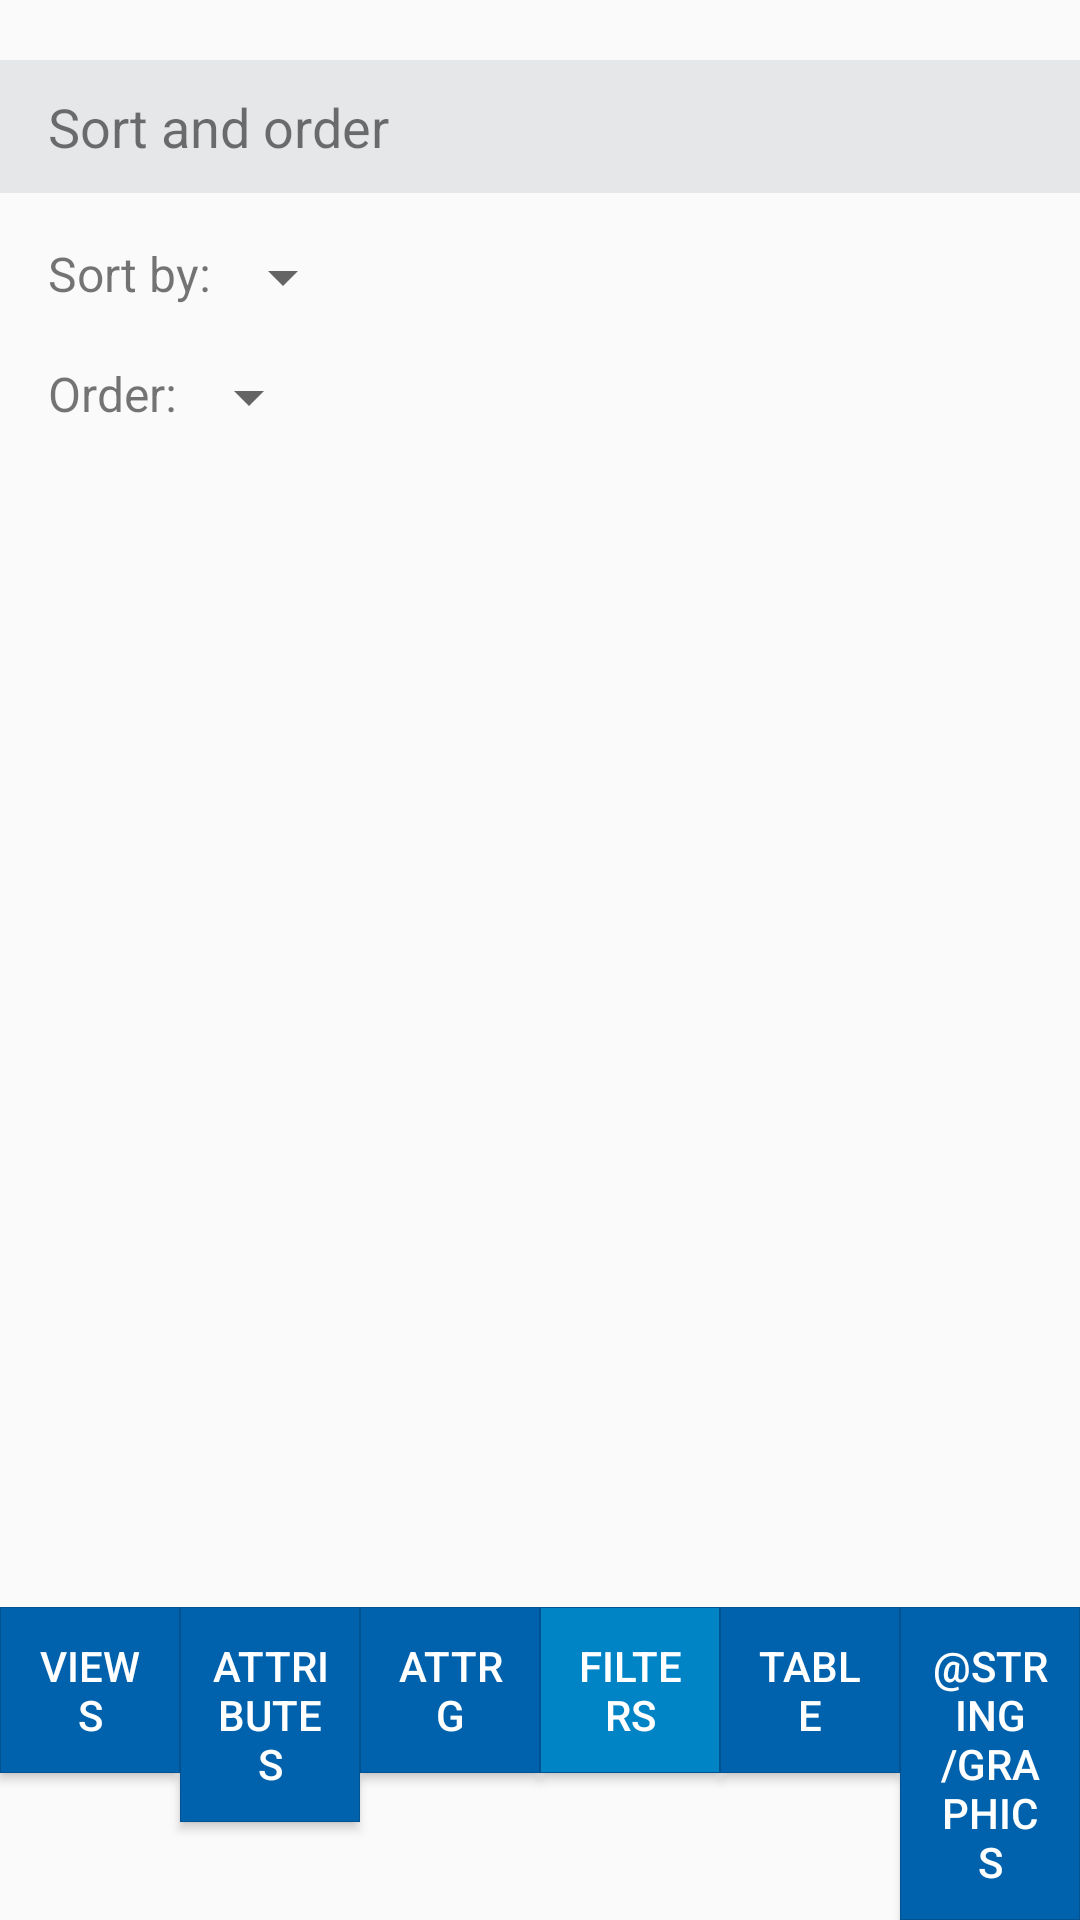

The Android layout XML behind this screen, and the referenced resources:
<!-- AndroidManifest.xml: application theme AppTheme -->
<!-- res/layout/activity_filters.xml -->
<?xml version="1.0" encoding="utf-8"?>
<RelativeLayout xmlns:android="http://schemas.android.com/apk/res/android"
    xmlns:rsb="http://schemas.android.com/tools"
    xmlns:tools="http://schemas.android.com/tools"
    android:layout_width="match_parent"
    android:layout_height="match_parent"
    tools:context="zs30.interactivequeryvisualizer.FiltersActivity">

    <ScrollView
        android:layout_width="match_parent"
        android:layout_height="match_parent"
        android:layout_above="@id/buttons">

        <LinearLayout
            android:id="@+id/filters"
            android:layout_width="match_parent"
            android:layout_height="wrap_content"
            android:layout_alignParentTop="true"
            android:orientation="vertical">

            <TextView
                android:id="@+id/text_string"
                android:layout_width="match_parent"
                android:layout_height="wrap_content"
                android:background="#e5e7e9"
                android:paddingBottom="10dp"
                android:paddingLeft="16dp"
                android:paddingRight="16dp"
                android:paddingTop="10dp"
                android:text="Set single values"
                android:visibility="gone"
                android:textSize="18dp" />

            <LinearLayout
                android:id="@+id/filter_string"
                android:layout_width="match_parent"
                android:layout_height="wrap_content"
                android:layout_marginBottom="5dp"
                android:orientation="vertical"></LinearLayout>

            <TextView
                android:id="@+id/text_number"
                android:layout_width="match_parent"
                android:layout_height="wrap_content"
                android:background="#e5e7e9"
                android:paddingBottom="10dp"
                android:paddingLeft="16dp"
                android:paddingRight="16dp"
                android:paddingTop="10dp"
                android:text="Set range numeric values"
                android:visibility="gone"
                android:textSize="18dp" />

            <LinearLayout
                android:id="@+id/filter_number"
                android:layout_width="match_parent"
                android:layout_height="wrap_content"
                android:layout_marginBottom="5dp"
                android:orientation="vertical"></LinearLayout>

            <TextView
                android:id="@+id/text_boolean"
                android:layout_width="match_parent"
                android:layout_height="wrap_content"
                android:background="#e5e7e9"
                android:paddingBottom="10dp"
                android:paddingLeft="16dp"
                android:paddingRight="16dp"
                android:paddingTop="10dp"
                android:text="Set boolean values"
                android:visibility="gone"
                android:textSize="18dp" />

            <LinearLayout
                android:id="@+id/filter_boolean"
                android:layout_width="match_parent"
                android:layout_height="wrap_content"
                android:layout_marginBottom="5dp"
                android:orientation="vertical"></LinearLayout>

            <LinearLayout
                android:id="@+id/filter_date"
                android:layout_width="match_parent"
                android:layout_height="wrap_content"
                android:layout_marginBottom="5dp"
                android:orientation="vertical">
            </LinearLayout>

            <TextView
                android:id="@+id/text_sort"
                android:layout_width="match_parent"
                android:layout_height="wrap_content"
                android:background="#e5e7e9"
                android:paddingBottom="10dp"
                android:paddingLeft="16dp"
                android:paddingRight="16dp"
                android:paddingTop="10dp"
                android:text="Sort and order"
                android:textSize="18dp" />

            <LinearLayout
                android:id="@+id/sort"
                android:layout_width="match_parent"
                android:layout_height="wrap_content"
                android:layout_marginBottom="5dp"
                android:orientation="vertical">

                <LinearLayout
                    android:layout_width="match_parent"
                    android:layout_height="wrap_content"
                    android:orientation="horizontal"
                    android:paddingBottom="16dp"
                    android:paddingLeft="16dp"
                    android:paddingTop="16dp">

                    <TextView
                        android:layout_width="wrap_content"
                        android:layout_height="wrap_content"
                        android:text="Sort by:"
                        android:textSize="16dip" />

                    <Spinner
                        android:id="@+id/spinnerSortByAttribute"
                        android:layout_width="wrap_content"
                        android:layout_height="wrap_content"
                        android:textSize="16dip" />

                </LinearLayout>

                <LinearLayout
                    android:layout_width="match_parent"
                    android:layout_height="wrap_content"
                    android:orientation="horizontal"
                    android:paddingLeft="16dp">

                    <TextView
                        android:layout_width="wrap_content"
                        android:layout_height="wrap_content"
                        android:layout_gravity="left"
                        android:gravity="left"
                        android:text="Order:"
                        android:textSize="16dip" />

                    <Spinner
                        android:id="@+id/spinnerOrder"
                        android:layout_width="wrap_content"
                        android:layout_height="wrap_content"
                        android:textSize="16dip"/>

                </LinearLayout>
            </LinearLayout>
        </LinearLayout>
    </ScrollView>

    <LinearLayout
        android:id="@+id/buttons"
        android:layout_width="match_parent"
        android:layout_height="wrap_content"
        android:layout_alignParentBottom="true"
        android:orientation="horizontal">

        <Button
            android:id="@+id/button2"
            android:layout_width="0dp"
            android:layout_height="wrap_content"
            android:layout_weight="1"
            android:background="@drawable/main_buttons"
            android:onClick="onViewsBtn"
            android:text="@string/views"
            android:textColor="#FFFFFF" />

        <Button
            android:id="@+id/button_attr_table"
            android:layout_width="0dp"
            android:layout_height="wrap_content"
            android:layout_weight="1"
            android:background="@drawable/main_buttons"
            android:onClick="onAttributeBtn"
            android:text="@string/attributes"
            android:textColor="#FFFFFF" />
        <Button
            android:id="@+id/button_attr_graphics"
            android:layout_width="0dp"
            android:layout_height="wrap_content"
            android:layout_weight="1"
            android:background="@drawable/main_buttons"
            android:onClick="onAttributeGraphicsBtn"
            android:text="AttrG"
            android:textColor="#FFFFFF"/>

        <Button
            android:id="@+id/button4"
            android:layout_width="0dp"
            android:layout_height="wrap_content"
            android:layout_weight="1"
            android:background="@drawable/main_button_in_menu"
            android:text="@string/filters"
            android:textColor="#FFFFFF" />

        <Button
            android:id="@+id/button_table"
            android:layout_width="0dp"
            android:layout_height="wrap_content"
            android:layout_weight="1"
            android:background="@drawable/main_buttons"
            android:onClick="onTableBtn"
            android:text="@string/table"
            android:textColor="#FFFFFF" />
        <Button
            android:id="@+id/button_graphics"
            android:layout_width="0dp"
            android:layout_height="wrap_content"
            android:layout_weight="1"
            android:background="@drawable/main_buttons"
            android:onClick="onGraphicsBtn"
            android:textColor="#FFFFFF"
            android:text="@string/Graphics" />
    </LinearLayout>
</RelativeLayout>
<!-- resources referenced by this layout -->
<resources>
  <!-- drawable main_button_in_menu (drawable) -->
  <?xml version="1.0" encoding="utf-8"?>
  <selector xmlns:android="http://schemas.android.com/apk/res/android">
      <item >
          <shape>
              <solid android:color="#0084C6" />
              <stroke android:width="0.01dp" android:color="#005291" />
              <corners android:radius="0dp" />
              <padding android:bottom="10dp" android:left="10dp" android:right="10dp" android:top="10dp" />
          </shape>
      </item>
  </selector>
  <!-- drawable main_buttons (drawable) -->
  <?xml version="1.0" encoding="UTF-8"?>
  <selector xmlns:android="http://schemas.android.com/apk/res/android">
      <item android:state_pressed="true">
          <shape>
              <solid android:color="#00AEF0" />
              <stroke android:width="0.01dp" android:color="#005BA0" />
              <corners android:radius="0dp" />
              <padding android:bottom="10dp" android:left="10dp" android:right="10dp" android:top="10dp" />
          </shape>
      </item>
      <item>
          <shape>
              <gradient android:angle="270" android:endColor="#0062AD" android:startColor="#0062AD"/>
              <stroke android:width="0.01dp" android:color="#005291" />
              <corners android:radius="0dp" />
              <padding android:bottom="10dp" android:left="10dp" android:right="10dp" android:top="10dp" />
          </shape>
      </item>
  </selector>
  <string name="attributes">Attributes</string>
  <string name="filters">Filters</string>
  <string name="table">Table</string>
  <string name="views">Views</string>
  <style name="AppTheme" parent="Theme.AppCompat.Light.DarkActionBar">
          <item name="colorPrimary">@color/colorPrimary</item>
          <item name="colorPrimaryDark">@color/colorPrimaryDark</item>
          <item name="colorAccent">@color/colorAccent</item>
      </style>
  <color name="colorPrimary">#3d3d3d</color>
  <color name="colorPrimaryDark">#3d3d3d</color>
  <color name="colorAccent">#e96905</color>
</resources>
